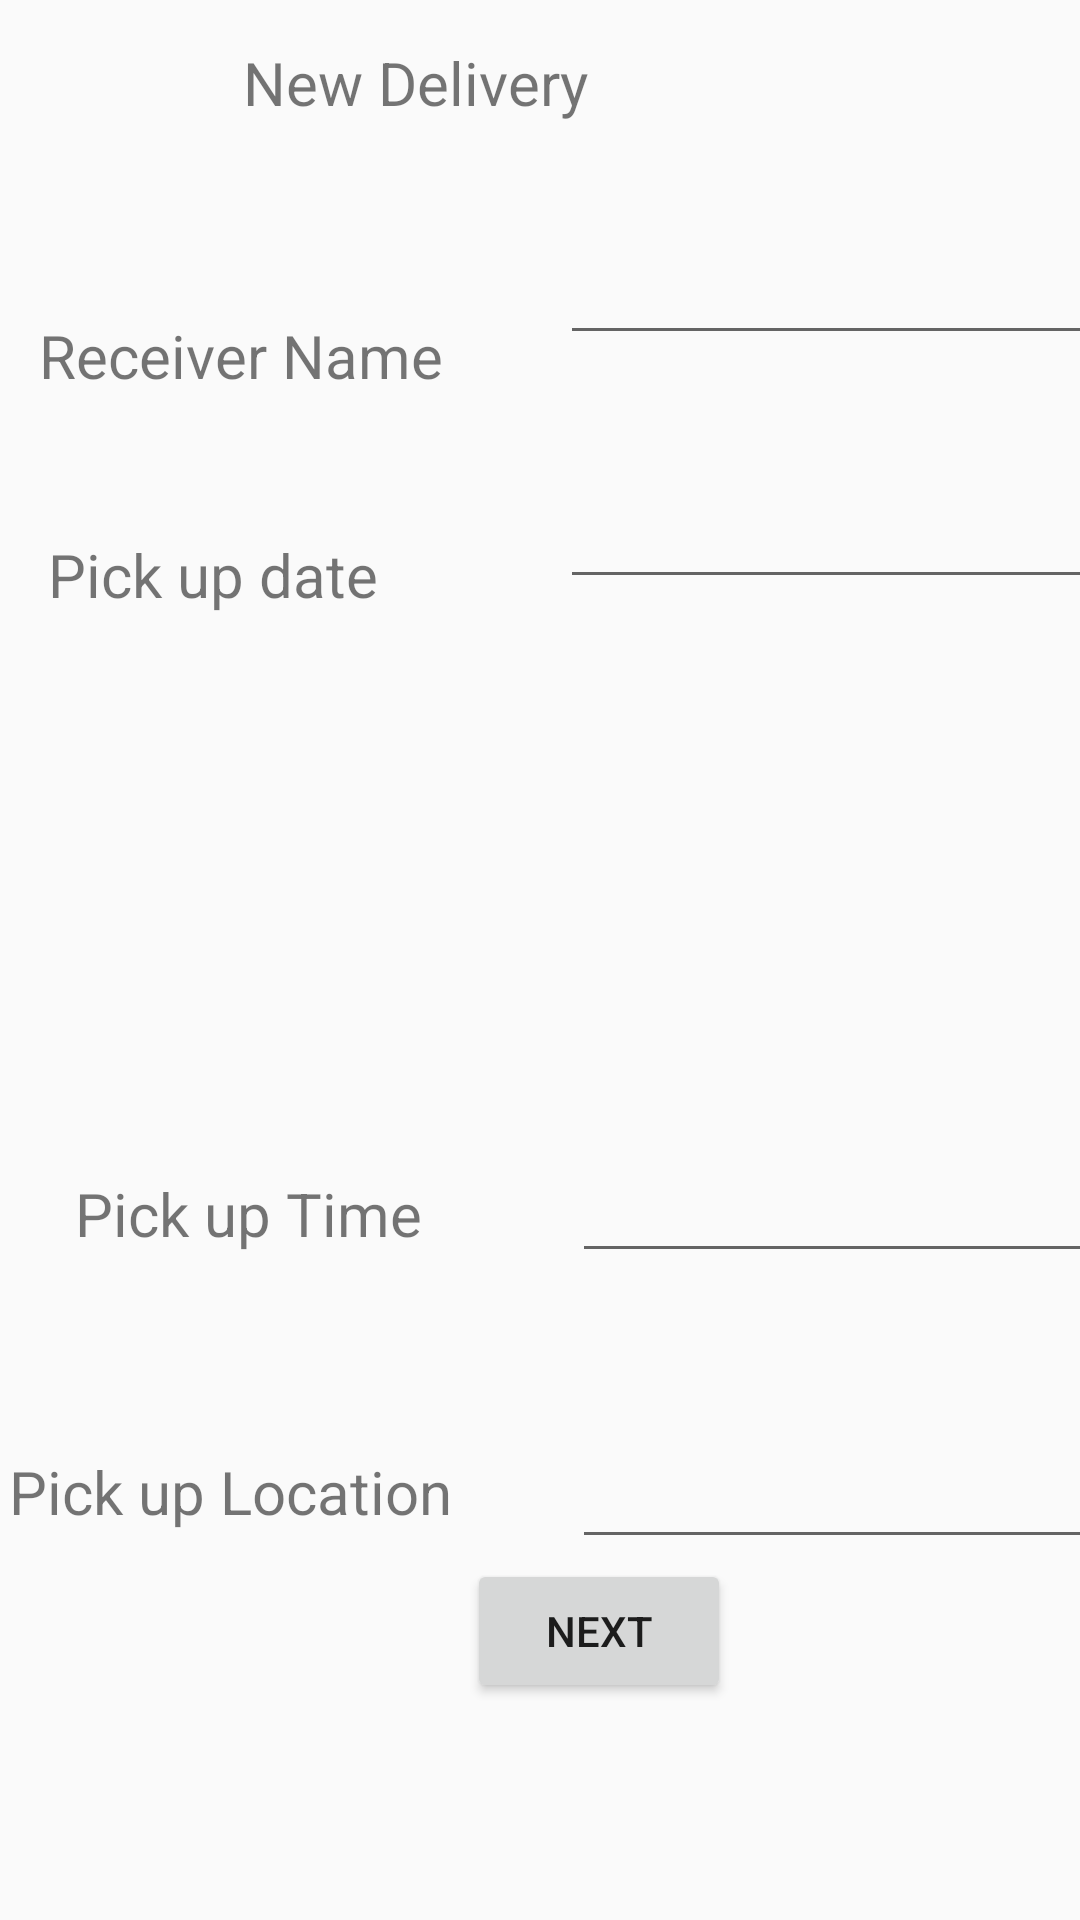

Reconstruct the res/layout file that produces this screen, plus the resources it refers to.
<!-- AndroidManifest.xml: application theme AppTheme -->
<!-- res/layout/delivery.xml -->
<?xml version="1.0" encoding="utf-8"?>
<androidx.constraintlayout.widget.ConstraintLayout xmlns:android="http://schemas.android.com/apk/res/android"
    xmlns:app="http://schemas.android.com/apk/res-auto"
    xmlns:tools="http://schemas.android.com/tools"
    android:id="@+id/scrollView2"
    android:layout_width="match_parent"
    android:layout_height="match_parent">

        <TextView
            android:id="@+id/TextText3"
            android:layout_width="wrap_content"
            android:layout_height="wrap_content"
            android:layout_marginStart="82dp"
            android:layout_marginTop="14dp"
            android:layout_marginEnd="80dp"
            android:ems="10"
            android:inputType="text"
            android:text="New Delivery"
            android:textSize="20sp"
            app:layout_constraintEnd_toEndOf="@+id/editTextText4"
            app:layout_constraintStart_toStartOf="parent"
            app:layout_constraintTop_toTopOf="parent" />

        <EditText
            android:id="@+id/editTextDate2"
            android:layout_width="wrap_content"
            android:layout_height="wrap_content"
            android:layout_marginTop="40dp"
            android:ems="10"
            android:inputType="date"
            app:layout_constraintStart_toStartOf="@+id/editTextText4"
            app:layout_constraintTop_toBottomOf="@+id/editTextText4" />

        <EditText
            android:id="@+id/editTextText4"
            android:layout_width="wrap_content"
            android:layout_height="wrap_content"
            android:layout_marginStart="39dp"
            android:layout_marginTop="36dp"
            android:ems="10"
            android:inputType="text"
            app:layout_constraintStart_toEndOf="@+id/textView7"
            app:layout_constraintTop_toBottomOf="@+id/TextText3" />

        <TextView
            android:id="@+id/textView7"
            android:layout_width="wrap_content"
            android:layout_height="wrap_content"
            android:layout_marginStart="13dp"
            android:text="Receiver Name"
            android:textSize="20sp"
            app:layout_constraintBottom_toBottomOf="@+id/editTextText4"
            app:layout_constraintStart_toStartOf="parent"
            app:layout_constraintTop_toBottomOf="@+id/editTextText4" />

        <TextView
            android:id="@+id/textView8"
            android:layout_width="wrap_content"
            android:layout_height="wrap_content"
            android:layout_marginStart="16dp"
            android:layout_marginTop="46dp"
            android:text="Pick up date"
            android:textSize="20sp"
            app:layout_constraintStart_toStartOf="parent"
            app:layout_constraintTop_toBottomOf="@+id/textView7" />

        <EditText
            android:id="@+id/editTextTime"
            android:layout_width="wrap_content"
            android:layout_height="wrap_content"
            android:layout_marginTop="383dp"
            android:ems="10"
            android:inputType="time"
            app:layout_constraintStart_toStartOf="@+id/editTextTextPostalAddress"
            app:layout_constraintTop_toTopOf="parent" />

        <TextView
            android:id="@+id/textView9"
            android:layout_width="wrap_content"
            android:layout_height="wrap_content"
            android:layout_marginStart="25dp"
            android:text="Pick up Time"
            android:textSize="20sp"
            app:layout_constraintBaseline_toBaselineOf="@+id/editTextTime"
            app:layout_constraintStart_toStartOf="parent" />

        <TextView
            android:id="@+id/textView10"
            android:layout_width="wrap_content"
            android:layout_height="wrap_content"
            android:layout_marginStart="3dp"
            android:layout_marginBottom="9dp"
            android:text="Pick up Location"
            android:textSize="20sp"
            app:layout_constraintBottom_toTopOf="@+id/button2"
            app:layout_constraintStart_toStartOf="parent" />

        <EditText
            android:id="@+id/editTextTextPostalAddress"
            android:layout_width="wrap_content"
            android:layout_height="wrap_content"
            android:layout_marginStart="35dp"
            android:layout_marginTop="54dp"
            android:ems="10"
            android:inputType="textPostalAddress"
            app:layout_constraintStart_toStartOf="@+id/button2"
            app:layout_constraintTop_toBottomOf="@+id/editTextTime" />

        <Button
            android:id="@+id/button2"
            android:layout_width="wrap_content"
            android:layout_height="wrap_content"
            android:layout_marginStart="5dp"
            android:onClick="moredetails"
            android:text="Next"
            app:layout_constraintStart_toEndOf="@+id/textView10"
            app:layout_constraintTop_toBottomOf="@+id/editTextTextPostalAddress" />

</androidx.constraintlayout.widget.ConstraintLayout>
<!-- resources referenced by this layout -->
<resources>
  <style name="AppTheme" parent="Theme.AppCompat.Light">
          
      </style>
</resources>
